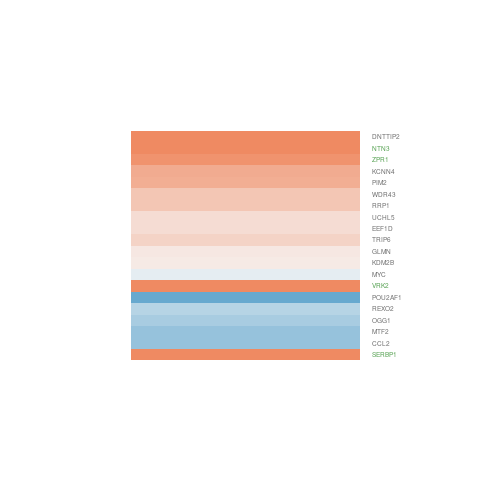

The data file committed next to this chart (first rows):
gene.id, ENSEMBL, ENTREZID, SYMBOL, logFC, AveExpr, t, P.Value, adj.P.Val, B
ENSG00000028137, ENSG00000028116, 7444, VRK2, 1.766, 7.718, 3.988, 0.001739, 0.04424, -1.569
ENSG00000067445, ENSG00000067334, 30836, DNTTIP2, 1.086, 0.2, 2.029, 0.06477, 0.2191, -4.13
ENSG00000076108, ENSG00000076043, 25996, REXO2, -0.438, 7.355, -2.514, 0.0269, 0.1428, -4.277
ENSG00000087088, ENSG00000087077, 7205, TRIP6, 0.3234, 5.626, 1.542, 0.1485, 0.3402, -5.809
ENSG00000089154, ENSG00000089094, 84678, KDM2B, 0.1166, 8.025, 0.8813, 0.3951, 0.6015, -6.604
ENSG00000102144, ENSG00000102096, 11040, PIM2, 0.6562, 9.084, 3.283, 0.006395, 0.07629, -2.872
ENSG00000104671, ENSG00000104529, 1936, EEF1D, 0.2481, 4.644, 1.094, 0.2949, 0.51, -6.259
ENSG00000104825, ENSG00000104783, 3783, KCNN4, 0.6822, 4.885, 3.016, 0.01054, 0.09463, -3.272
ENSG00000108799, ENSG00000108691, 6347, CCL2, -0.6501, 5.445, -2.744, 0.01753, 0.1171, -3.816
ENSG00000110031, ENSG00000109917, 8882, ZPR1, 0.9167, 7.303, 5.542, 0.0001192, 0.01341, 1.165
ENSG00000110888, ENSG00000110777, 5450, POU2AF1, -1.01, 3.435, -3.032, 0.01025, 0.09331, -3.016
ENSG00000114268, ENSG00000114026, 4968, OGG1, -0.5245, 0.9352, -1.548, 0.147, 0.3387, -4.863
ENSG00000116874, ENSG00000116750, 51377, UCHL5, 0.2543, 4.185, 1.419, 0.181, 0.3827, -5.798
ENSG00000137171, ENSG00000136997, 4609, MYC, -0.1243, 2.79, -0.4104, 0.6886, 0.8229, -6.42
ENSG00000143153, ENSG00000142864, 26135, SERBP1, 4.176, 1.641, 6.841, 1.63304411278747e-05, 0.003675, 3.208
ENSG00000143198, ENSG00000143033, 22823, MTF2, -0.6482, 3.345, -3.054, 0.009824, 0.09164, -2.966
ENSG00000160563, ENSG00000160214, 8568, RRP1, 0.4455, 4.078, 2.402, 0.03303, 0.1567, -4.268
ENSG00000162430, ENSG00000162068, 4917, NTN3, 1.008, 6.248, 5.483, 0.0001311, 0.01383, 1.074
ENSG00000163964, ENSG00000163811, 23160, WDR43, 0.4583, 4.979, 3.217, 0.007241, 0.0799, -2.912
ENSG00000175155, ENSG00000174842, 11146, GLMN, 0.1495, 5.094, 0.4087, 0.6898, 0.8238, -6.817
